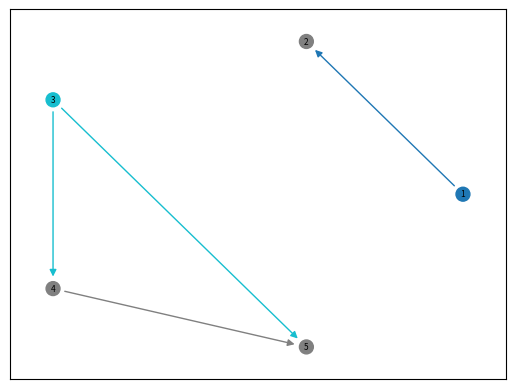

Write Python code to recreate this figure.
import numpy as np
import networkx as nx
import matplotlib.pyplot as plt
from numpy._typing import NDArray


def display_relation_graph(matrix: NDArray, solution: list):
    G = nx.DiGraph()

    # Add nodes to the graph (1-indexed)
    num_elements = matrix.shape[0]
    G.add_nodes_from(range(1, num_elements + 1))

    # Add directed edges based on the matrix
    for i in range(num_elements):
        for j in range(num_elements):
            if matrix[i, j] == 1:  # If there's a relation (i -> j)
                G.add_edge(i + 1, j + 1)

    # Assign colors to nodes and edges
    node_colors = ['white'] * num_elements
    edge_colors = []

    color_map = plt.cm.get_cmap('tab10', len(solution))  # Unique colors for solution nodes
    # print(color_map.__dict__)

    for node in range(1, num_elements + 1):

        if node not in solution:
            # Color outgoing edges from solution nodes
            for successor in G.successors(node):
                    edge_colors.append('gray')
        elif node in solution:
            idx = solution.index(node)
             # Color outgoing edges from solution nodes
            for successor in G.successors(node):
                edge_colors.append(color_map(idx))
                node_colors[successor - 1] = 'gray'  # Non-solution nodes with incoming edges are gray
            # Set the solution node color
            node_colors[node - 1] = color_map(idx)

    # If there are no outgoing edges for non-solution nodes, leave them gray
    pos = nx.circular_layout(G)

    # Draw nodes and edges with colors
    nx.draw_networkx_nodes(G, pos, node_color=node_colors, node_size=100) # , cmap=color_map
    nx.draw_networkx_labels(G, pos, font_size=6)

    # Draw edges
    nx.draw_networkx_edges(G, pos, edge_color=edge_colors, connectionstyle="arc3,rad=0.", arrows=True)

    # Show the graph
    plt.show()


if __name__ == "__main__":
    # Example usage
    binary_relation = np.array([
        [0, 1, 0, 0, 0],
        [0, 0, 0, 0, 0],
        [0, 0, 0, 1, 1],
        [0, 0, 0, 0, 1],
        [0, 0, 0, 0, 0]
    ])  # Replace with your binary relation matrix

    solution = [1, 3]  # Example solution nodes, replace with your Neumann-Morgenstern solution

    display_relation_graph(binary_relation, solution)
